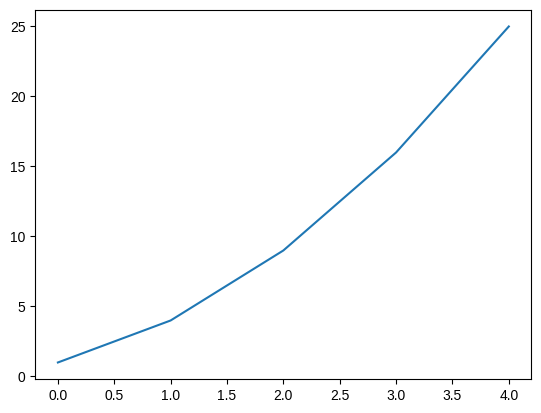
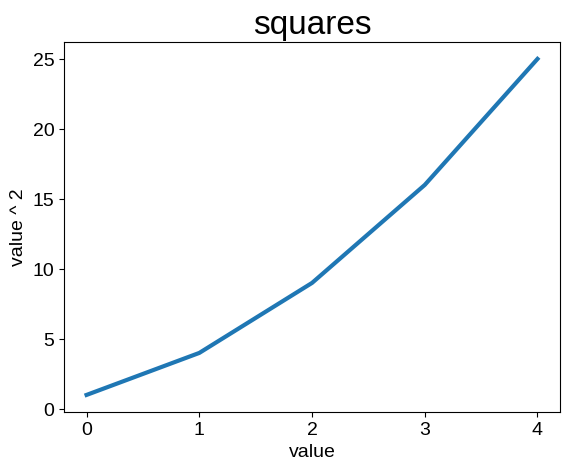
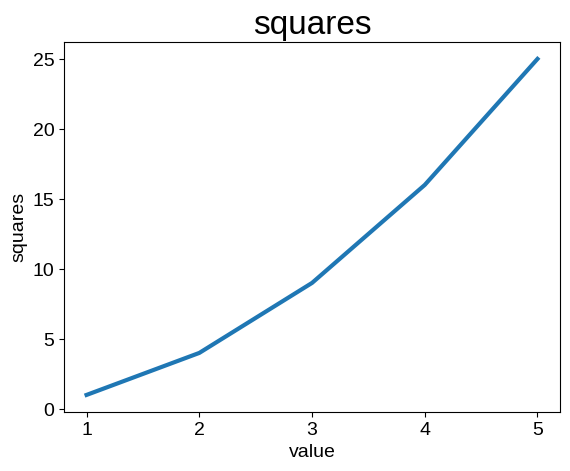
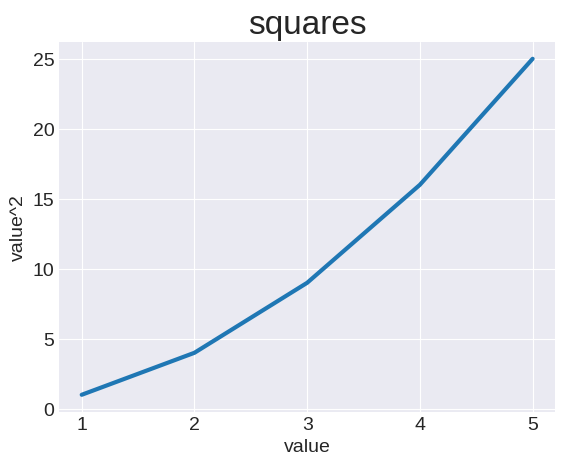
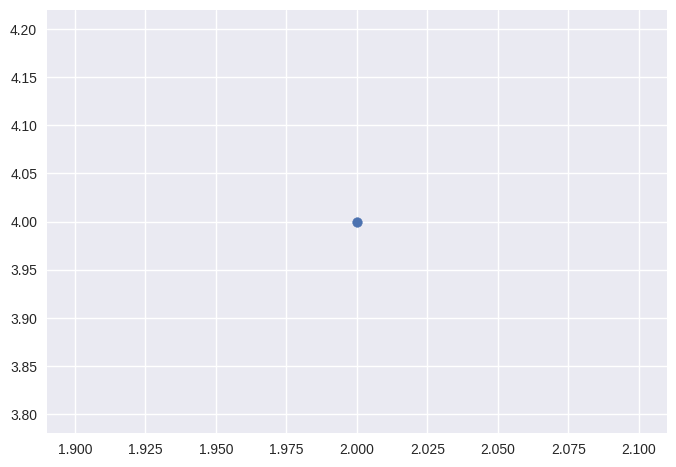
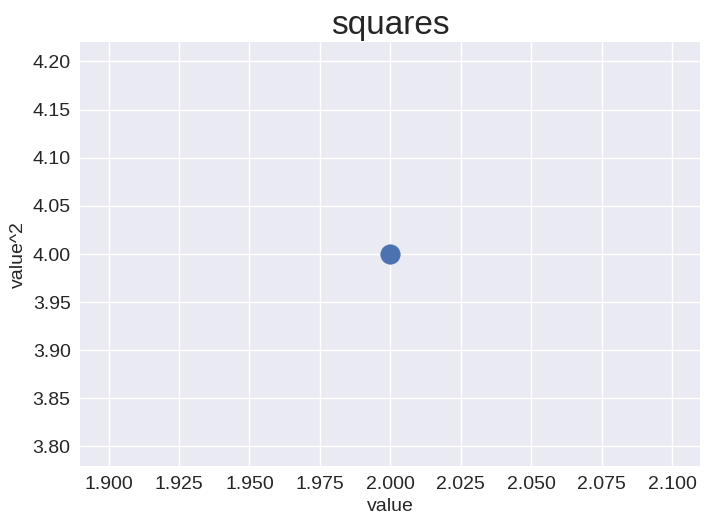
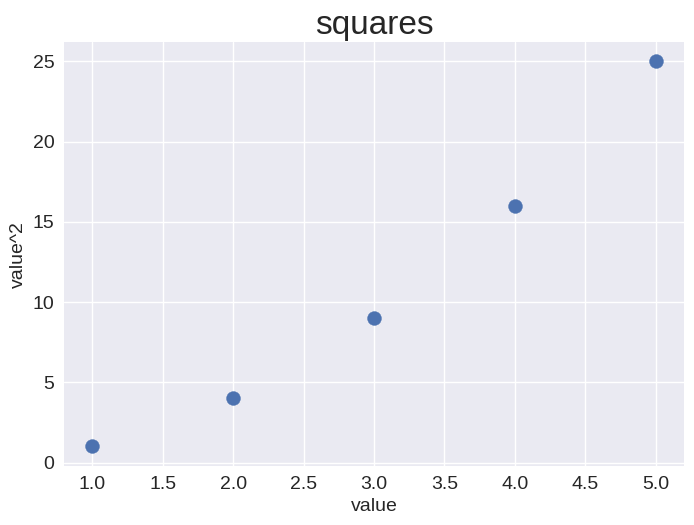
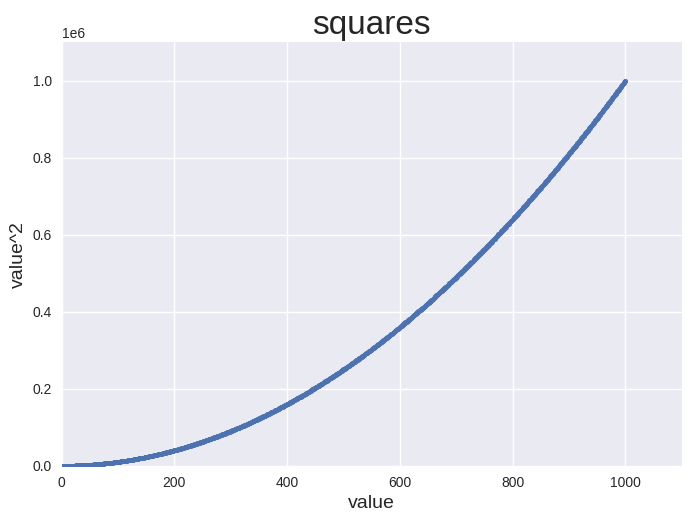
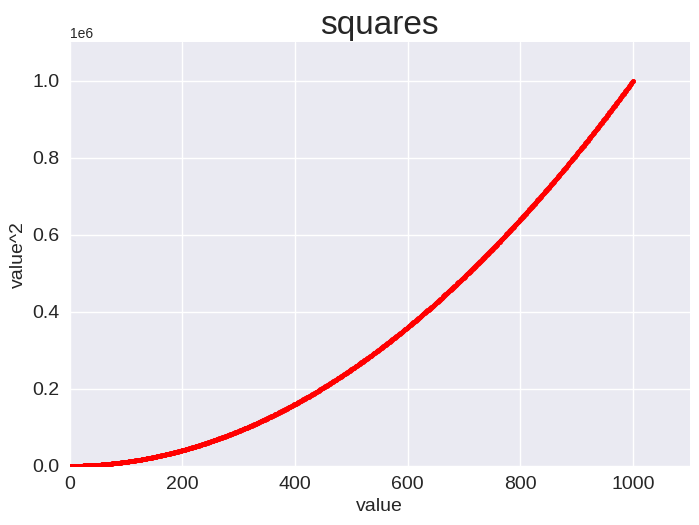
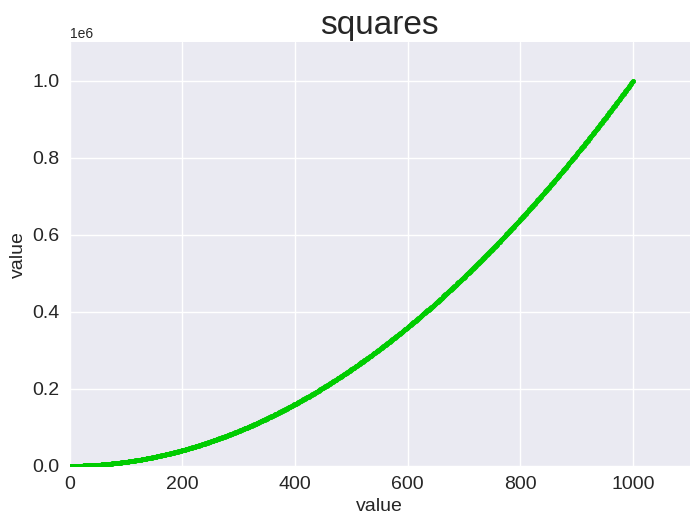
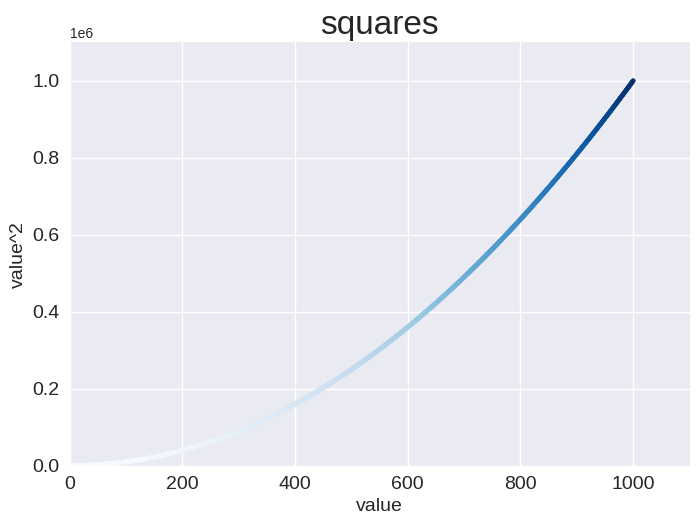
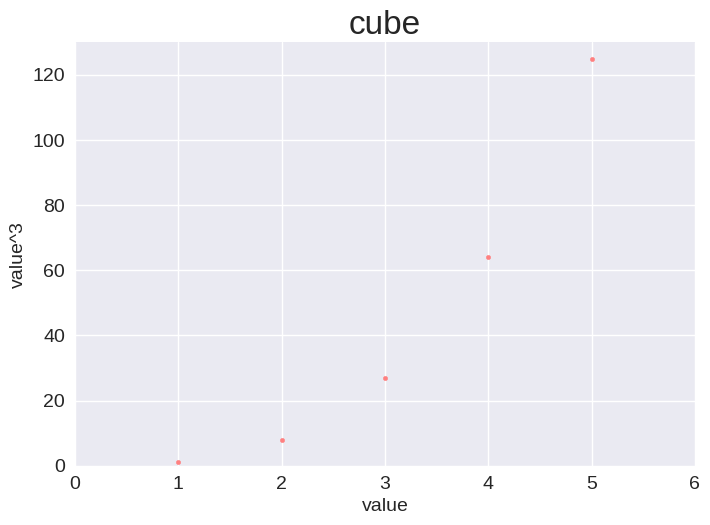
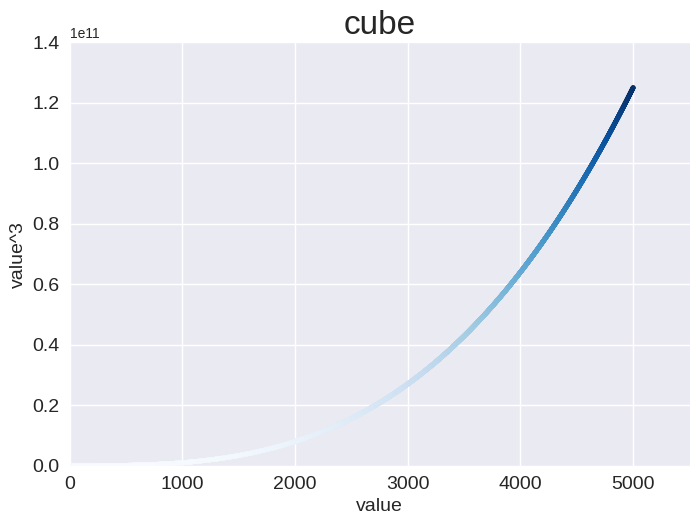

Source code (Python) for these figures, in order:
# 数据可视化：数值/非数值
# Matplotlib 数学绘图库
# 随机漫步概念——根据一系列随机决策生成的图表
# Plotly包，生成图表便于显示——Plotly来分析掷骰子的结果



##### 15.1 安装Matplotlib
# $ python -m pip install --user matplotlib
# $ python3 -m pip install --user matplotlib



##### 15.2 绘制简单的折线图
# mpl_squares.py
import matplotlib.pyplot as plt

squares = [1, 4, 9, 16, 25]
fig, ax = plt.subplots()
ax.plot(squares)

plt.show()

### 15.2.1 修改标签文字和线条粗细
# 改善可读性
# mpl_squares.py
import matplotlib.pyplot as plt

squares = [1, 4, 9, 16, 25]
fig, ax = plt.subplots()
ax.plot(squares, linewidth = 3)

# 设置图表标题并给坐标轴加上标签
ax.set_title("squares", fontsize = 24)
ax.set_xlabel("value", fontsize = 14)
ax.set_ylabel("value ^ 2", fontsize = 14)
# ax.set_title("平方数", fontsize = 24)
# ax.set_xlabel("值", fontsize = 14)
# ax.set_ylabel("值的平方", fontsize = 14)

# 设置刻度标记的大小
ax.tick_params(axis = 'both', labelsize = 14)

plt.show()

### 15.2.2 校正图形
# mpl_squares.py
import matplotlib.pyplot as plt
input_values = [1, 2, 3, 4, 5]
squares = [1, 4, 9, 16, 25]

fig, ax = plt.subplots()
ax.plot(input_values, squares, linewidth = 3)

# 设置图表标题并给坐标轴加上标签
#  -- snip --
ax.set_title("squares", fontsize = 24)
ax.set_xlabel("value", fontsize = 14)
ax.set_ylabel("squares", fontsize = 14)

# 设置刻度标记大小
ax.tick_params(axis = 'both', labelsize = 14)

plt.show()

### 15.2.3 使用内置样式
# 在终端会话执行以下命令：
# >>> import matplotlib.pyplot as plt
# >>> plt.style.available
# 即可看到众多Matplotlib已定义好的样式

# 使用这些样式，在生成图表的代码前添加以下代码行：
# mpl_squares.py
import matplotlib.pyplot as plt

int_values = [1, 2, 3, 4, 5]
squares = [1, 4, 9, 16, 25]

plt.style.use('seaborn-v0_8-darkgrid')
fig, ax = plt.subplots()
ax.plot(int_values, squares, linewidth = 3)

# 设置图表标题并给坐标轴加上标签
ax.set_title("squares", fontsize = 24)
ax.set_xlabel("value", fontsize = 14)
ax.set_ylabel("value^2", fontsize = 14)
# 设置坐标轴刻度标记大小
ax.tick_params(axis = 'both', labelsize = 14)

plt.show()

# 可以找出喜欢的
#['Solarize_Light2', '_classic_test_patch', '_mpl-gallery', '_mpl-gallery-nogrid', 'bmh', 'classic', 'dark_background', 'fast', 'fivethirtyeight', 'ggplot', 'grayscale', 'seaborn-v0_8', 'seaborn-v0_8-bright', 'seaborn-v0_8-colorblind', 'seaborn-v0_8-dark', 'seaborn-v0_8-dark-palette', 'seaborn-v0_8-darkgrid', 'seaborn-v0_8-deep', 'seaborn-v0_8-muted', 'seaborn-v0_8-notebook', 'seaborn-v0_8-paper', 'seaborn-v0_8-pastel', 'seaborn-v0_8-poster', 'seaborn-v0_8-talk', 'seaborn-v0_8-ticks', 'seaborn-v0_8-white', 'seaborn-v0_8-whitegrid', 'tableau-colorblind10']



### 15.2.4 使用scatter()绘制散点图并设置样式
# 绘制单个点，使用方法scatter()，传递一对x和y坐标——函数在指定位置绘制一个点
# catter_squares.py
import matplotlib.pyplot as plt

plt.style.use('seaborn-v0_8')
fig, ax = plt.subplots()
ax.scatter(2, 4)

plt.show()

# 设置图表样式
# 添加标题，标签，文本够大
import matplotlib.pyplot as plt

plt.style.use('seaborn-v0_8')
fig, ax = plt.subplots()
ax.scatter(2, 4, s = 200)
# 设置图表标题并给坐标轴加上标签
ax.set_title("squares", fontsize = 24)
ax.set_xlabel("value", fontsize = 14)
ax.set_ylabel("value^2", fontsize = 14)
# 设置刻度标记大小
ax.tick_params(axis = 'both', which = 'major', labelsize = 14)

plt.show()



### 15.2.5 使用scatter绘制一系列点
# 方式：向scatter传递两个分别包含x值和y值的列表
# scatter_squares.py
import matplotlib.pyplot as plt

x_values = [1, 2, 3, 4, 5]
y_values = [1, 4, 9, 16, 25] # Matplotlib从中依次从每个列表取一值绘制一点
plt.style.use('seaborn-v0_8')
fig, ax = plt.subplots()#(创建画布)
ax.scatter(x_values, y_values, s = 100)
# 设置坐标轴标题并指定标签
ax.set_title("squares", fontsize = 24)
ax.set_xlabel("value", fontsize = 14)
ax.set_ylabel("value^2", fontsize = 14)
# 设置刻度标记大小
ax.tick_params(axis = 'both', which = 'major', labelsize = 14)

plt.show()



### 15.2.6 自动计算数据
#手动计算列表 => Python循环完成
# scatter_squares.py
import matplotlib.pyplot as plt

x_values = range(1, 1001)# 包含数1~1000
y_values = [x**2 for x in x_values]

plt.style.use('seaborn-v0_8')
fig, ax = plt.subplots()
ax.scatter(x_values, y_values, s = 10)
# 设置图表标题、给坐标轴加上标签 $ -- snip --
ax.set_title("squares", fontsize = 24)
ax.set_xlabel("value", fontsize = 14)
ax.set_ylabel("value^2", fontsize = 14)

# 设置每个坐标轴取值范围
ax.axis([0, 1100, 0, 1100000])

plt.show()



### 15.2.7 自定义颜色
# scatter传递参数c
# 引号内放要使用的颜色名称
# 元组，包含0~1三个小数值(红、绿、蓝分量)，RGB颜色模式自定义颜色
# 1.颜色名称:
# ax.scatter(x_values, y_values, c = 'red', s = 10)
import matplotlib.pyplot as plt

x_values = range(1, 1001)
y_values = [x**2 for x in x_values]
plt.style.use('seaborn-v0_8')
fig, ax = plt.subplots()
ax.scatter(x_values, y_values, c = 'red', s = 10)
# 设置坐标轴标题并指定标签
ax.set_title("squares", fontsize = 24)
ax.set_xlabel("value", fontsize = 14)
ax.set_ylabel("value^2", fontsize = 14)
# 设置刻度
ax.tick_params(axis = 'both', which = 'major', labelsize = 14)
# 设置坐标轴取值范围
ax.axis([0, 1100, 0, 1100000])

plt.show()

# 2.RGB元组
# ax.scatter(x_values, y_values, c = (0, 0.8, 0), s = 10)
import matplotlib.pyplot as plt

x_values = range(1, 1001)
y_values = [x**2 for x in x_values]

plt.style.use('seaborn-v0_8')
fig, ax = plt.subplots()
ax.scatter(x_values, y_values, c = (0, 0.8, 0), s = 10)
# 设置坐标轴标题以及标签
ax.set_title("squares", fontsize = 24)
ax.set_xlabel("value", fontsize = 14)
ax.set_ylabel("value", fontsize = 14)
# 设置刻度
ax.tick_params(axis = 'both', which = 'major', labelsize = 14)
# 设置坐标轴范围
ax.axis([0, 1100, 0, 1100000])

plt.show()


### 15.2.8 使用颜色映射
# 颜色映射：一系列颜色，从其实颜色渐变到结束颜色
# 例如：小——浅，大——深
# key：告诉pyplot如何设置数据集中每个点的颜色
# 例：根据每个点y值设置其颜色
# scatter_squares.py
import matplotlib.pyplot as plt

x_values = range(1, 1001)
y_values = [x**2 for x in x_values]

plt.style.use('seaborn-v0_8')
fig, ax = plt.subplots()
ax.scatter(x_values, y_values, c = y_values, cmap = plt.cm.Blues, s = 10)
# 设置坐标轴标题和标签
ax.set_title("squares", fontsize = 24)
ax.set_xlabel("value", fontsize = 14)
ax.set_ylabel("value^2", fontsize = 14)
# 设置刻度
ax.tick_params(axis = 'both', which = 'major', labelsize = 14)
# 设置坐标轴范围
ax.axis([0, 1100, 0, 1100000])

plt.show()




### 15.2.9 自动保存图表
# plt.savefig()来代替plt.show()
# 第一个参数：以什么文件名保存图表（文件将存到scatter_squares.py所在目录）
# 第二个参数：将图标多余的空白区域裁剪掉。若要保留空白，省略该参数即可。
plt.savefig('squares_plot.png', bbox_inches = 'tight')
# 若和plt.show()同时使用，应放在plt.show()前，因为plt.show()会将图像清楚。









# 练习
# practice15-1：
# 显⽰前5个整数的⽴⽅值
import matplotlib.pyplot as plt

x_values = [1, 2, 3, 4, 5]
y_values = [1, 8, 27, 64, 125]

plt.style.use('seaborn-v0_8')
fig, ax = plt.subplots()
ax.scatter(x_values, y_values, c = (1, 0.5, 0.5), s = 10)

ax.set_title("cube", fontsize = 24)
ax.set_xlabel("value", fontsize = 14)
ax.set_ylabel("value^3", fontsize = 14)
ax.tick_params(axis = 'both', which = 'major', labelsize = 14)
ax.axis([0, 6, 0, 130])

plt.show()

# 显示前5000个整数的立方值
import matplotlib.pyplot as plt

x_values = range(1, 5001)
y_values = [x**3 for x in x_values]

plt.style.use('seaborn-v0_8')
fig, ax = plt.subplots()
ax.scatter(x_values, y_values, c = y_values, cmap = plt.cm.Blues, s = 10)

ax.set_title("cube", fontsize = 24)
ax.set_xlabel("value", fontsize = 14)
ax.set_ylabel("value^3", fontsize = 14)
ax.tick_params(axis = 'both', which = 'major', labelsize = 14)
ax.axis([0, 5500, 0, 140000000000])#哪来的5000^3

plt.show()







### 15.3 随机漫步

###15.3.1 创建RandomWalk类
# random_walk.py
from random import choice
class RandomWalk:
    """一个生成随机漫步数据的类。"""
    
    def __init__(self, num_points = 5000):
        """初始化随机漫步的属性"""
        self.num_points = num_points
    
        # 所有的随机漫步都始于（0，0）。
        self.x_values = [0]
        self.y_values = [0]